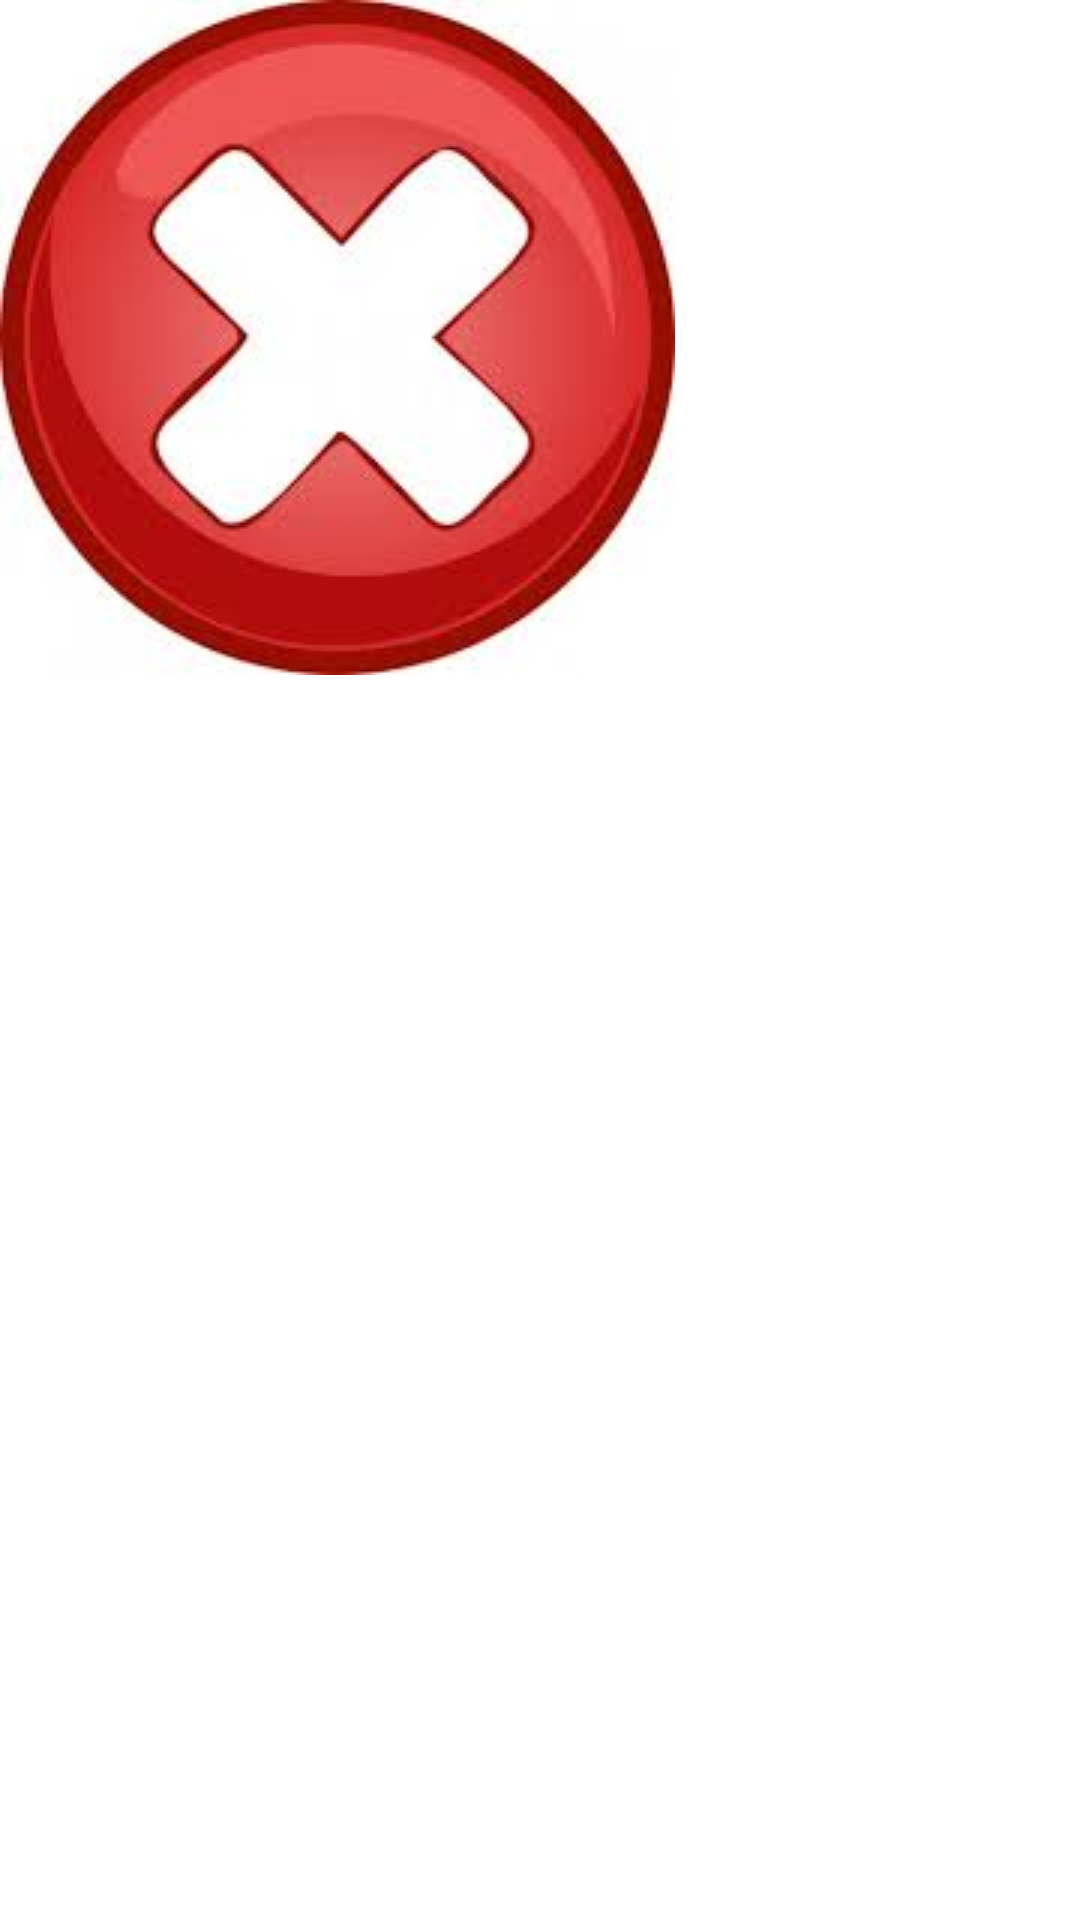

Android layout source for this screen:
<!-- AndroidManifest.xml: application theme Theme.JeuDuPendu -->
<!-- res/layout/dialogue_perdu.xml -->
<?xml version="1.0" encoding="utf-8"?>
<androidx.constraintlayout.widget.ConstraintLayout
    xmlns:android="http://schemas.android.com/apk/res/android"
    xmlns:app="http://schemas.android.com/apk/res-auto"
    xmlns:tools="http://schemas.android.com/tools"
    android:layout_width="match_parent"
    android:layout_height="match_parent">

    <ImageView
        android:id="@+id/imageView2"
        android:layout_width="wrap_content"
        android:layout_height="wrap_content"
        app:srcCompat="@drawable/perdu"
        tools:layout_editor_absoluteX="139dp"
        tools:layout_editor_absoluteY="187dp" />
</androidx.constraintlayout.widget.ConstraintLayout>
<!-- resources referenced by this layout -->
<resources>
  <!-- drawable perdu: jpg bitmap (drawable, 7294 bytes) -->
  <style name="Theme.JeuDuPendu" parent="Theme.MaterialComponents.DayNight.NoActionBar">
          AppCompatDelegate.setDefaultNightMode(AppCompatDelegate.MODE_NIGHT_NO)
  
          
          <item name="colorPrimary">@color/purple_500</item>
          <item name="colorPrimaryVariant">@color/purple_700</item>
          <item name="colorOnPrimary">@color/white</item>
          
          <item name="colorSecondary">@color/teal_200</item>
          <item name="colorSecondaryVariant">@color/teal_700</item>
          <item name="colorOnSecondary">@color/black</item>
          
          <item name="android:statusBarColor" tools:targetApi="l">?attr/colorPrimaryVariant</item>
          
  
      </style>
  <color name="purple_500">#FF6200EE</color>
  <color name="purple_700">#FF3700B3</color>
  <color name="white">#FFFFFFFF</color>
  <color name="teal_200">#FF03DAC5</color>
  <color name="teal_700">#FF018786</color>
  <color name="black">#AC0606</color>
</resources>
